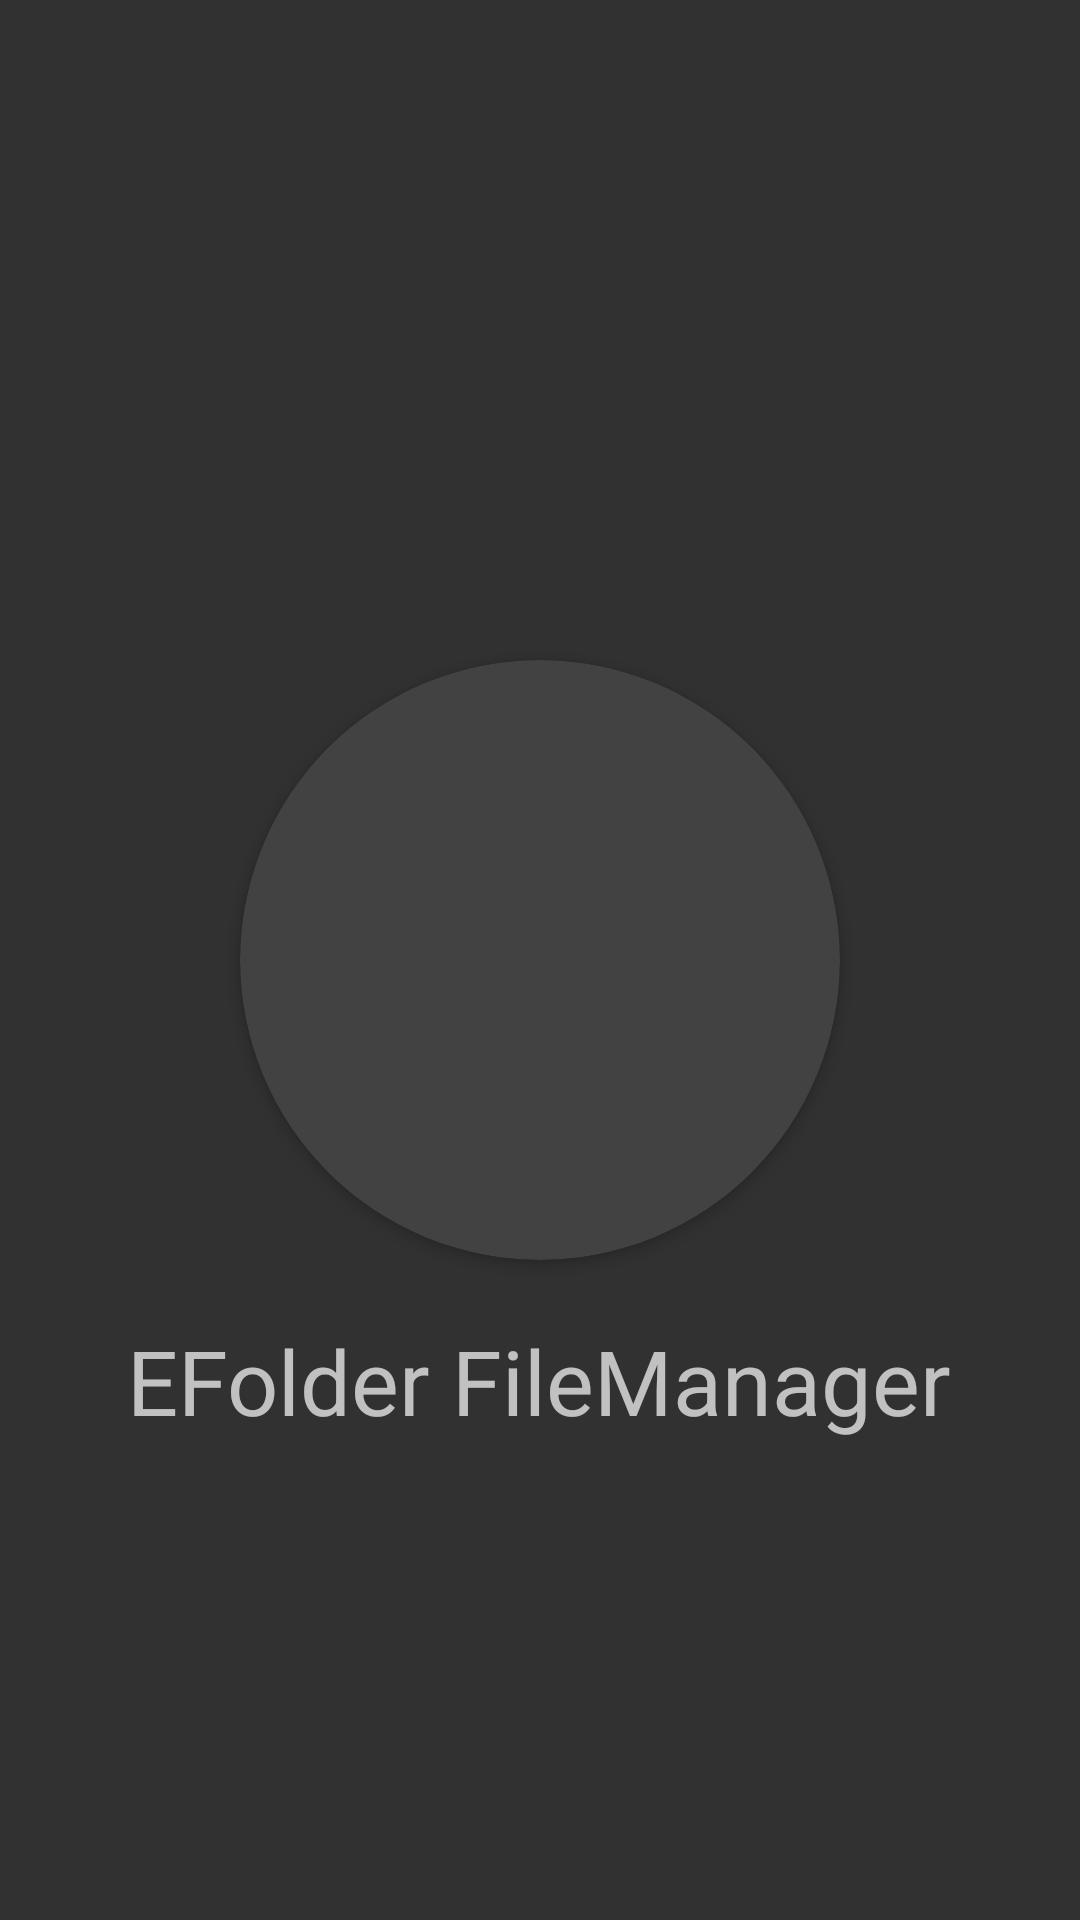

Write the Android layout XML for this screen, with the resource values it uses.
<!-- AndroidManifest.xml: application theme Theme.EFolder -->
<!-- res/layout/coverpage.xml -->
<?xml version="1.0" encoding="utf-8"?>
<RelativeLayout xmlns:android="http://schemas.android.com/apk/res/android"
    android:layout_width="match_parent"
    android:layout_height="match_parent"
    android:background="#323131"
    xmlns:app="http://schemas.android.com/apk/res-auto"
    android:orientation="vertical">

    <androidx.cardview.widget.CardView
        android:id="@+id/cv1"
        android:layout_width="wrap_content"
        android:layout_height="wrap_content"
        app:cardCornerRadius="130dp"
        android:layout_centerInParent="true">
    <ImageView
        android:layout_width="200dp"
        android:layout_height="200dp"
        android:src="@drawable/ic_logo"
        android:layout_centerInParent="true">

    </ImageView>
    </androidx.cardview.widget.CardView>

    <TextView
        android:layout_below="@+id/cv1"
        android:layout_width="wrap_content"
        android:text="EFolder FileManager"
        android:layout_height="wrap_content"
        android:layout_centerHorizontal="true"
        android:layout_marginTop="20dp"
        android:textSize="30sp">

    </TextView>



</RelativeLayout>
<!-- resources referenced by this layout -->
<resources>
  <style name="Theme.EFolder" parent="Theme.MaterialComponents.NoActionBar">
          
          <item name="colorPrimary">@color/purple_500</item>
          <item name="colorPrimaryVariant">@color/purple_700</item>
          <item name="colorOnPrimary">@color/white</item>
          
          <item name="colorSecondary">@color/teal_200</item>
          <item name="colorSecondaryVariant">@color/teal_700</item>
          <item name="colorOnSecondary">@color/black</item>
          
          <item name="android:statusBarColor">?attr/colorPrimaryVariant</item>
          
      </style>
  <color name="purple_500">#666200EE</color>
  <color name="purple_700">#FF3700B3</color>
  <color name="white">#FFFFFFFF</color>
  <color name="teal_200">#FF03DAC5</color>
  <color name="teal_700">#FF018786</color>
  <color name="black">#FF000000</color>
</resources>
